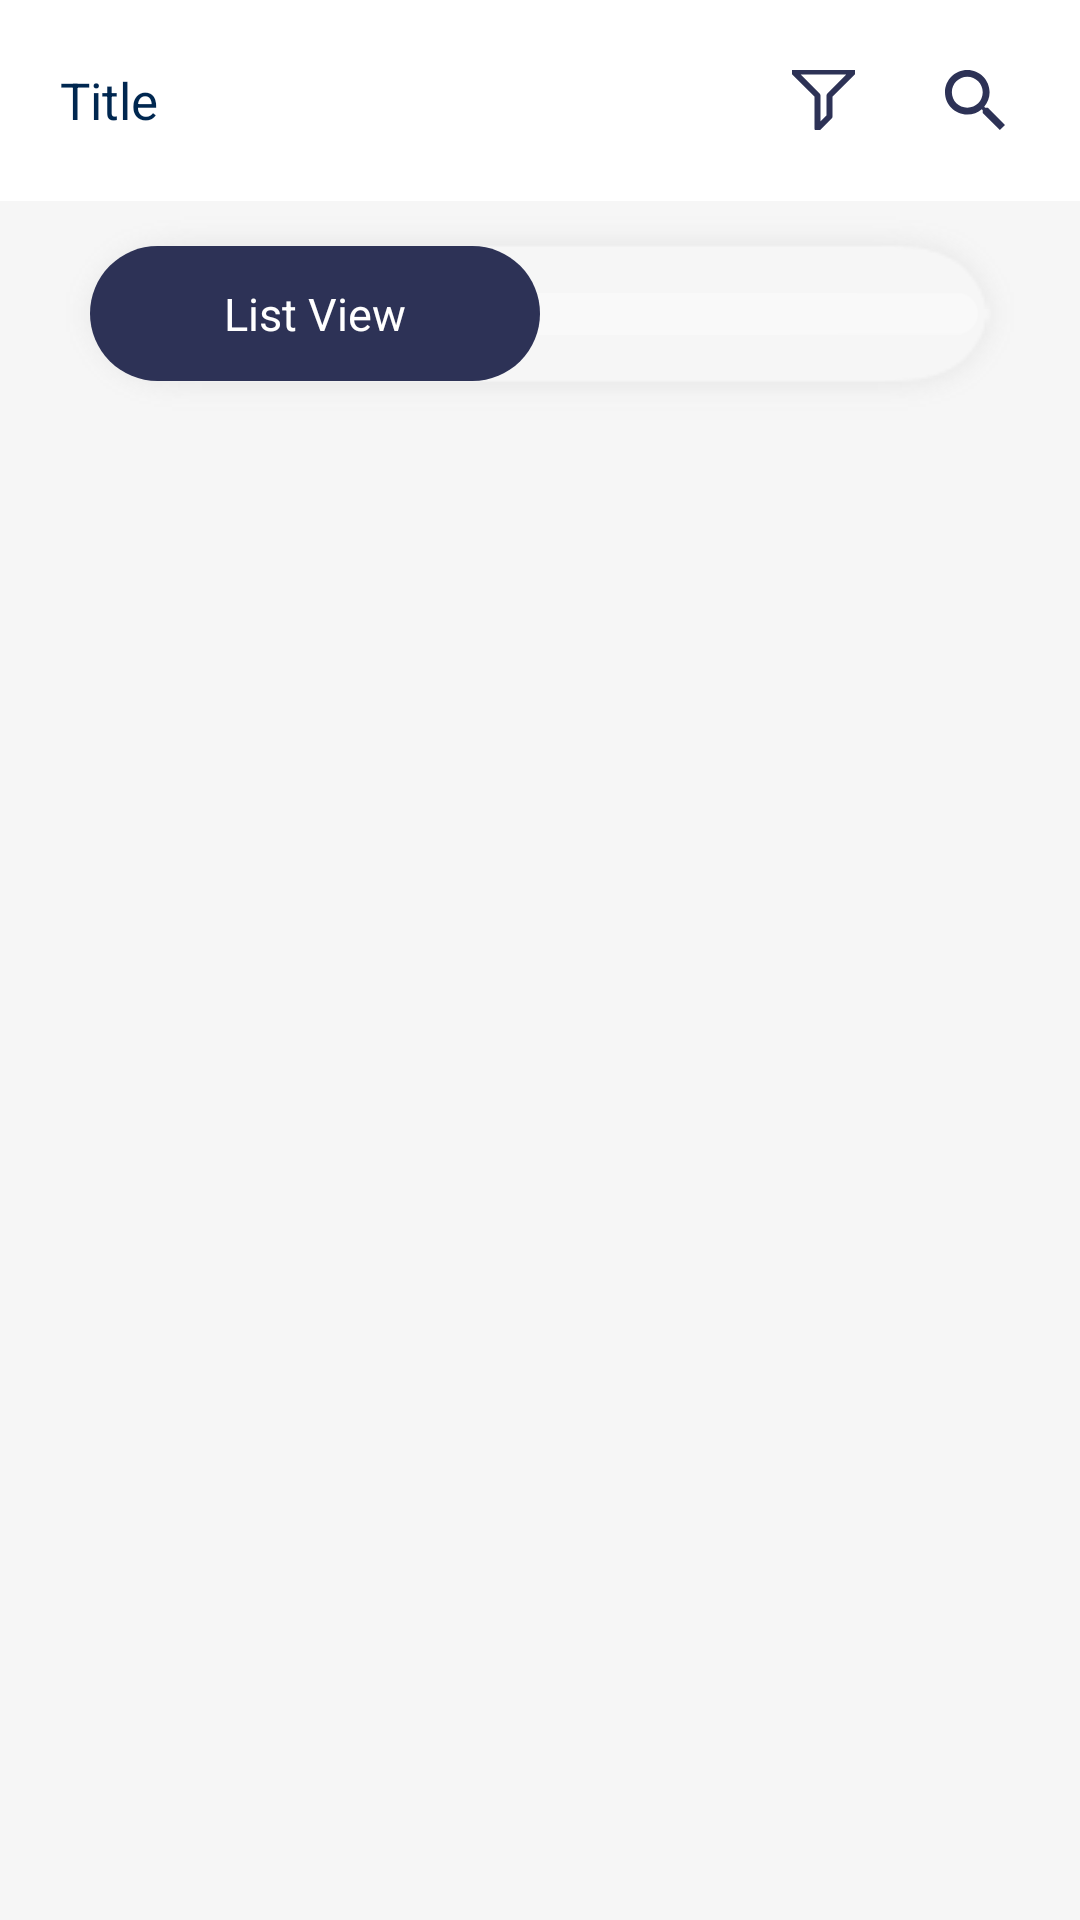

Produce the Android XML layout that renders to this screen, including the resource entries it uses.
<!-- AndroidManifest.xml: application theme AppTheme -->
<!-- res/layout/visit_college_nc_fragment.xml -->
<?xml version="1.0" encoding="utf-8"?>
<layout xmlns:android="http://schemas.android.com/apk/res/android"
    xmlns:app="http://schemas.android.com/apk/res-auto">

    <data>

        <variable
            name="viewModel"
            type="com.unc.gearupvr.ui.visit_college_nc.VisitCollegeNCViewModel" />


    </data>

    <RelativeLayout
        android:id="@+id/navigation_visit_college_nc"
        android:layout_width="match_parent"
        android:layout_height="match_parent"
        android:background="@color/home_background_color">

        <RelativeLayout
            android:id="@+id/toolbar_layout"
            style="@style/TopBarStyle">

            <TextView
                android:id="@+id/nav_title"
                style="@style/TopBarTextStyle"
                android:layout_toStartOf="@id/img_filter"
                android:text="@string/tag_title"
                android:visibility="visible"
                android:layout_alignParentStart="true"/>


            <androidx.cardview.widget.CardView
                android:id="@+id/card_search"
                android:layout_width="match_parent"
                android:layout_height="wrap_content"
                android:layout_marginStart="5dp"
                android:layout_marginTop="5dp"
                android:layout_marginEnd="5dp"
                android:layout_marginBottom="5dp"
                android:animateLayoutChanges="true"
                android:elevation="5dp"
                android:visibility="gone"
                app:cardUseCompatPadding="true"
                app:cardBackgroundColor="@color/nc_college_card_bg"
                app:cardCornerRadius="5dp">

                <EditText
                    android:id="@+id/search_college"
                    android:layout_width="match_parent"
                    android:layout_height="67dp"
                    android:layout_gravity="center_vertical"
                    android:background="@null"
                    android:clickable="true"
                    android:drawableStart="@drawable/ic_search_back"
                    android:drawableEnd="@drawable/ic_clear"
                    android:drawablePadding="20dp"
                    android:focusable="true"
                    android:hint="@string/tag_search_college"
                    android:imeOptions="actionDone"
                    android:importantForAutofill="no"
                    android:inputType="textWebEmailAddress"
                    android:maxLines="1"
                    android:textColor="@color/filter_sat_score_color"
                    android:textColorHint="@android:color/darker_gray"
                    android:textSize="@dimen/search_text_font_size" />
            </androidx.cardview.widget.CardView>

            <ImageView
                android:id="@+id/img_filter"
                android:layout_width="wrap_content"
                android:layout_height="wrap_content"
                android:layout_centerVertical="true"
                android:layout_toStartOf="@id/img_search"
                android:background="@drawable/ic_filter_empty"
                android:contentDescription="@string/desc_filter_icon"
                android:padding="10dp" />

            <ImageView
                android:id="@+id/img_search"
                android:layout_width="wrap_content"
                android:layout_height="wrap_content"
                android:layout_alignParentEnd="true"
                android:layout_centerVertical="true"
                android:layout_marginStart="30dp"
                android:layout_marginEnd="25dp"
                android:background="@drawable/ic_search"
                android:contentDescription="@string/desc_search_icon"
                android:padding="10dp"
                android:visibility="visible" />
        </RelativeLayout>

        <FrameLayout
            android:id="@+id/shadowLayout"
            android:layout_width="wrap_content"
            android:layout_height="wrap_content"
            android:layout_below="@+id/toolbar_layout"
            android:layout_centerHorizontal="true"
            android:layout_gravity="center_horizontal"
            android:layout_marginStart="8dp"
            android:layout_marginTop="5dp"
            android:layout_marginEnd="8dp"
            android:background="@drawable/shadow_toggle_button">

            <androidx.appcompat.widget.SwitchCompat
                android:id="@+id/toggle_button"
                android:layout_width="wrap_content"
                android:layout_height="45dp"
                android:textOff="@string/list_view"
                android:textOn="@string/map_view"
                android:textSize="16sp"
                android:thumb="@drawable/switch_thumb"
                app:showText="true"
                app:switchTextAppearance="@style/SwitchTextAppearance" />
        </FrameLayout>

        <FrameLayout
            android:id="@+id/list_content"
            android:layout_width="match_parent"
            android:layout_height="wrap_content"
            android:layout_below="@+id/shadowLayout"
            android:orientation="vertical" />


    </RelativeLayout>
</layout>
<!-- resources referenced by this layout -->
<resources>
  <color name="filter_sat_score_color">#09278B</color>
  <color name="home_background_color">#F6F6F6</color>
  <color name="nc_college_card_bg">#fff</color>
  <dimen name="search_text_font_size">18sp</dimen>
  <!-- drawable ic_clear (drawable-anydpi) -->
  <vector xmlns:android="http://schemas.android.com/apk/res/android"
      android:width="24dp"
      android:height="24dp"
      android:viewportWidth="24"
      android:viewportHeight="24"
      android:tint="#2D2D2D"
      android:alpha="0.8">
      <path
          android:fillColor="#FF000000"
          android:pathData="M19,6.41L17.59,5 12,10.59 6.41,5 5,6.41 10.59,12 5,17.59 6.41,19 12,13.41 17.59,19 19,17.59 13.41,12z"/>
  </vector>
  <!-- drawable ic_search: png bitmap (drawable-hdpi, 763 bytes) -->
  <!-- drawable ic_search_back: png bitmap (drawable-hdpi, 276 bytes) -->
  <!-- drawable switch_thumb (drawable) -->
  <?xml version="1.0" encoding="utf-8"?>
  <shape xmlns:android="http://schemas.android.com/apk/res/android"
      android:shape="rectangle">
      <size
          android:width="150dp"
          android:height="45dp" />
  
      <solid android:color="@color/switch_selected_color" />
  
      <corners android:radius="32dp" />
  
  </shape>
  <string name="desc_filter_icon">Filter Icon</string>
  <string name="desc_search_icon">Search Icon</string>
  <string name="list_view">List View</string>
  <string name="map_view">Map View</string>
  <string name="tag_search_college">Search College</string>
  <string name="tag_title">Title</string>
  <style name="SwitchTextAppearance" parent="@android:style/TextAppearance.Holo.Small">
          <item name="android:textColor">@color/switch_txt_color</item>
          <item name="android:textSize">@dimen/switch_text_size</item>
          <item name="android:fontFamily">@font/roboto_regular</item>
      </style>
  <style name="TopBarStyle" parent="@android:style/Widget">
          <item name="android:layout_height">@dimen/top_bar_height</item>
          <item name="android:layout_width">match_parent</item>
          <item name="android:background">@color/top_bar_color</item>
          <item name="android:layout_alignParentTop">true</item>
  
      </style>
  <style name="TopBarTextStyle">
          <item name="android:layout_width">wrap_content</item>
          <item name="android:layout_height">wrap_content</item>
          <item name="android:layout_marginStart">@dimen/top_bar_title_margin_start</item>
          <item name="android:layout_marginTop">@dimen/tob_bar_title_margin_top_and_end</item>
          <item name="android:layout_marginEnd">@dimen/tob_bar_title_margin_top_and_end</item>
          <item name="android:layout_marginBottom">@dimen/top_bar_title_margin_bottom</item>
          <item name="android:textAlignment">textStart</item>
          <item name="android:textColor">@color/top_bar_text_color</item>
          <item name="android:layout_centerVertical">true</item>
          <item name="android:textSize">@dimen/top_bar_title_text_size</item>
      </style>
  <style name="AppTheme" parent="Theme.MaterialComponents.NoActionBar">
          
          <item name="colorPrimary">@color/colorPrimary</item>
          <item name="colorPrimaryDark">@color/colorPrimaryDark</item>
          <item name="colorAccent">@color/colorAccent</item>
          <item name="windowActionBar">false</item>
          <item name="windowNoTitle">true</item>
  
  
      </style>
  <color name="switch_selected_color">#2D3256</color>
  <color name="switch_txt_color">#fff</color>
  <dimen name="switch_text_size">15sp</dimen>
  <dimen name="top_bar_height">67dp</dimen>
  <color name="top_bar_color">#fff</color>
  <dimen name="top_bar_title_margin_start">20dp</dimen>
  <dimen name="tob_bar_title_margin_top_and_end">28dp</dimen>
  <dimen name="top_bar_title_margin_bottom">15dp</dimen>
  <color name="top_bar_text_color">#002750</color>
  <dimen name="top_bar_title_text_size">17sp</dimen>
  <color name="colorPrimary">#2D3256</color>
  <color name="colorPrimaryDark">#2D3256</color>
  <color name="colorAccent">#ACADB8</color>
</resources>
